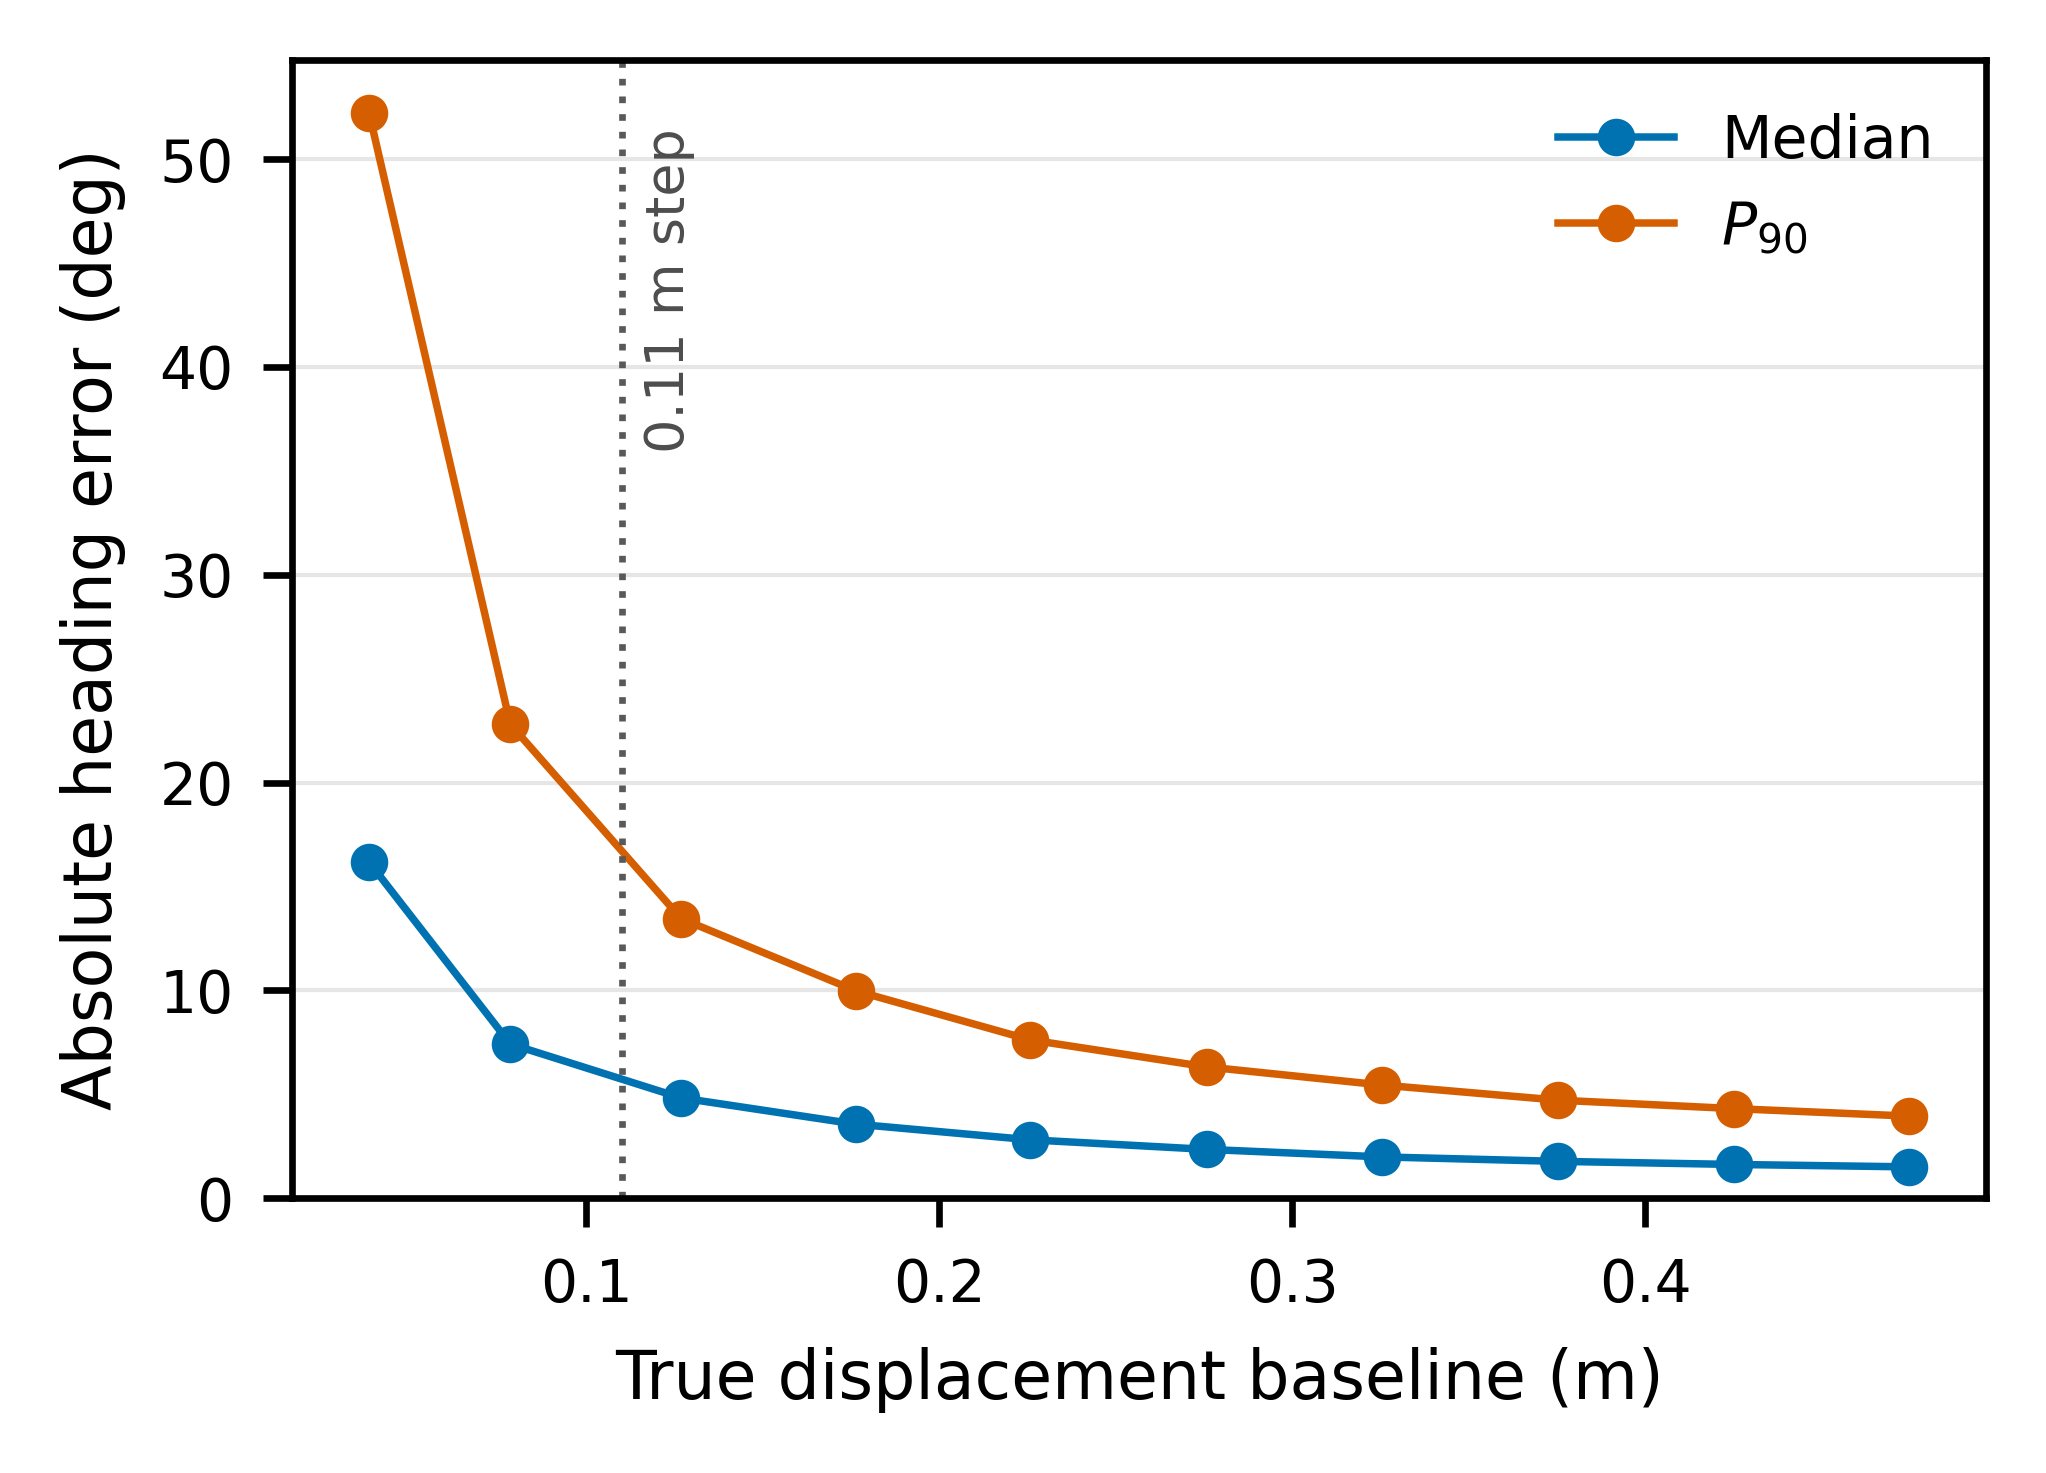

The data file committed next to this chart (first rows):
baseline_bin_m, pairs, median_true_baseline_m, heading_median_deg, heading_p90_deg
0.00--0.05, 979, 0.03847, 16.18, 52.23
0.05--0.10, 3474, 0.07849, 7.427, 22.81
0.10--0.15, 5438, 0.1269, 4.832, 13.46
0.15--0.20, 6933, 0.1763, 3.571, 9.988
0.20--0.25, 8282, 0.2258, 2.816, 7.624
0.25--0.30, 9157, 0.2758, 2.355, 6.323
0.30--0.35, 9901, 0.3254, 1.993, 5.452
0.35--0.40, 10300, 0.3754, 1.779, 4.723
0.40--0.45, 10495, 0.4252, 1.63, 4.316
0.45--0.50, 10393, 0.4748, 1.514, 3.956
